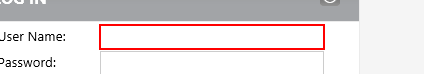
Task: Robotic Enterprise Framework
Workflow: Login

Step 1: type "[user+ "[k(tab)]" + pass+ "[k(enter)]"]" into the text box
